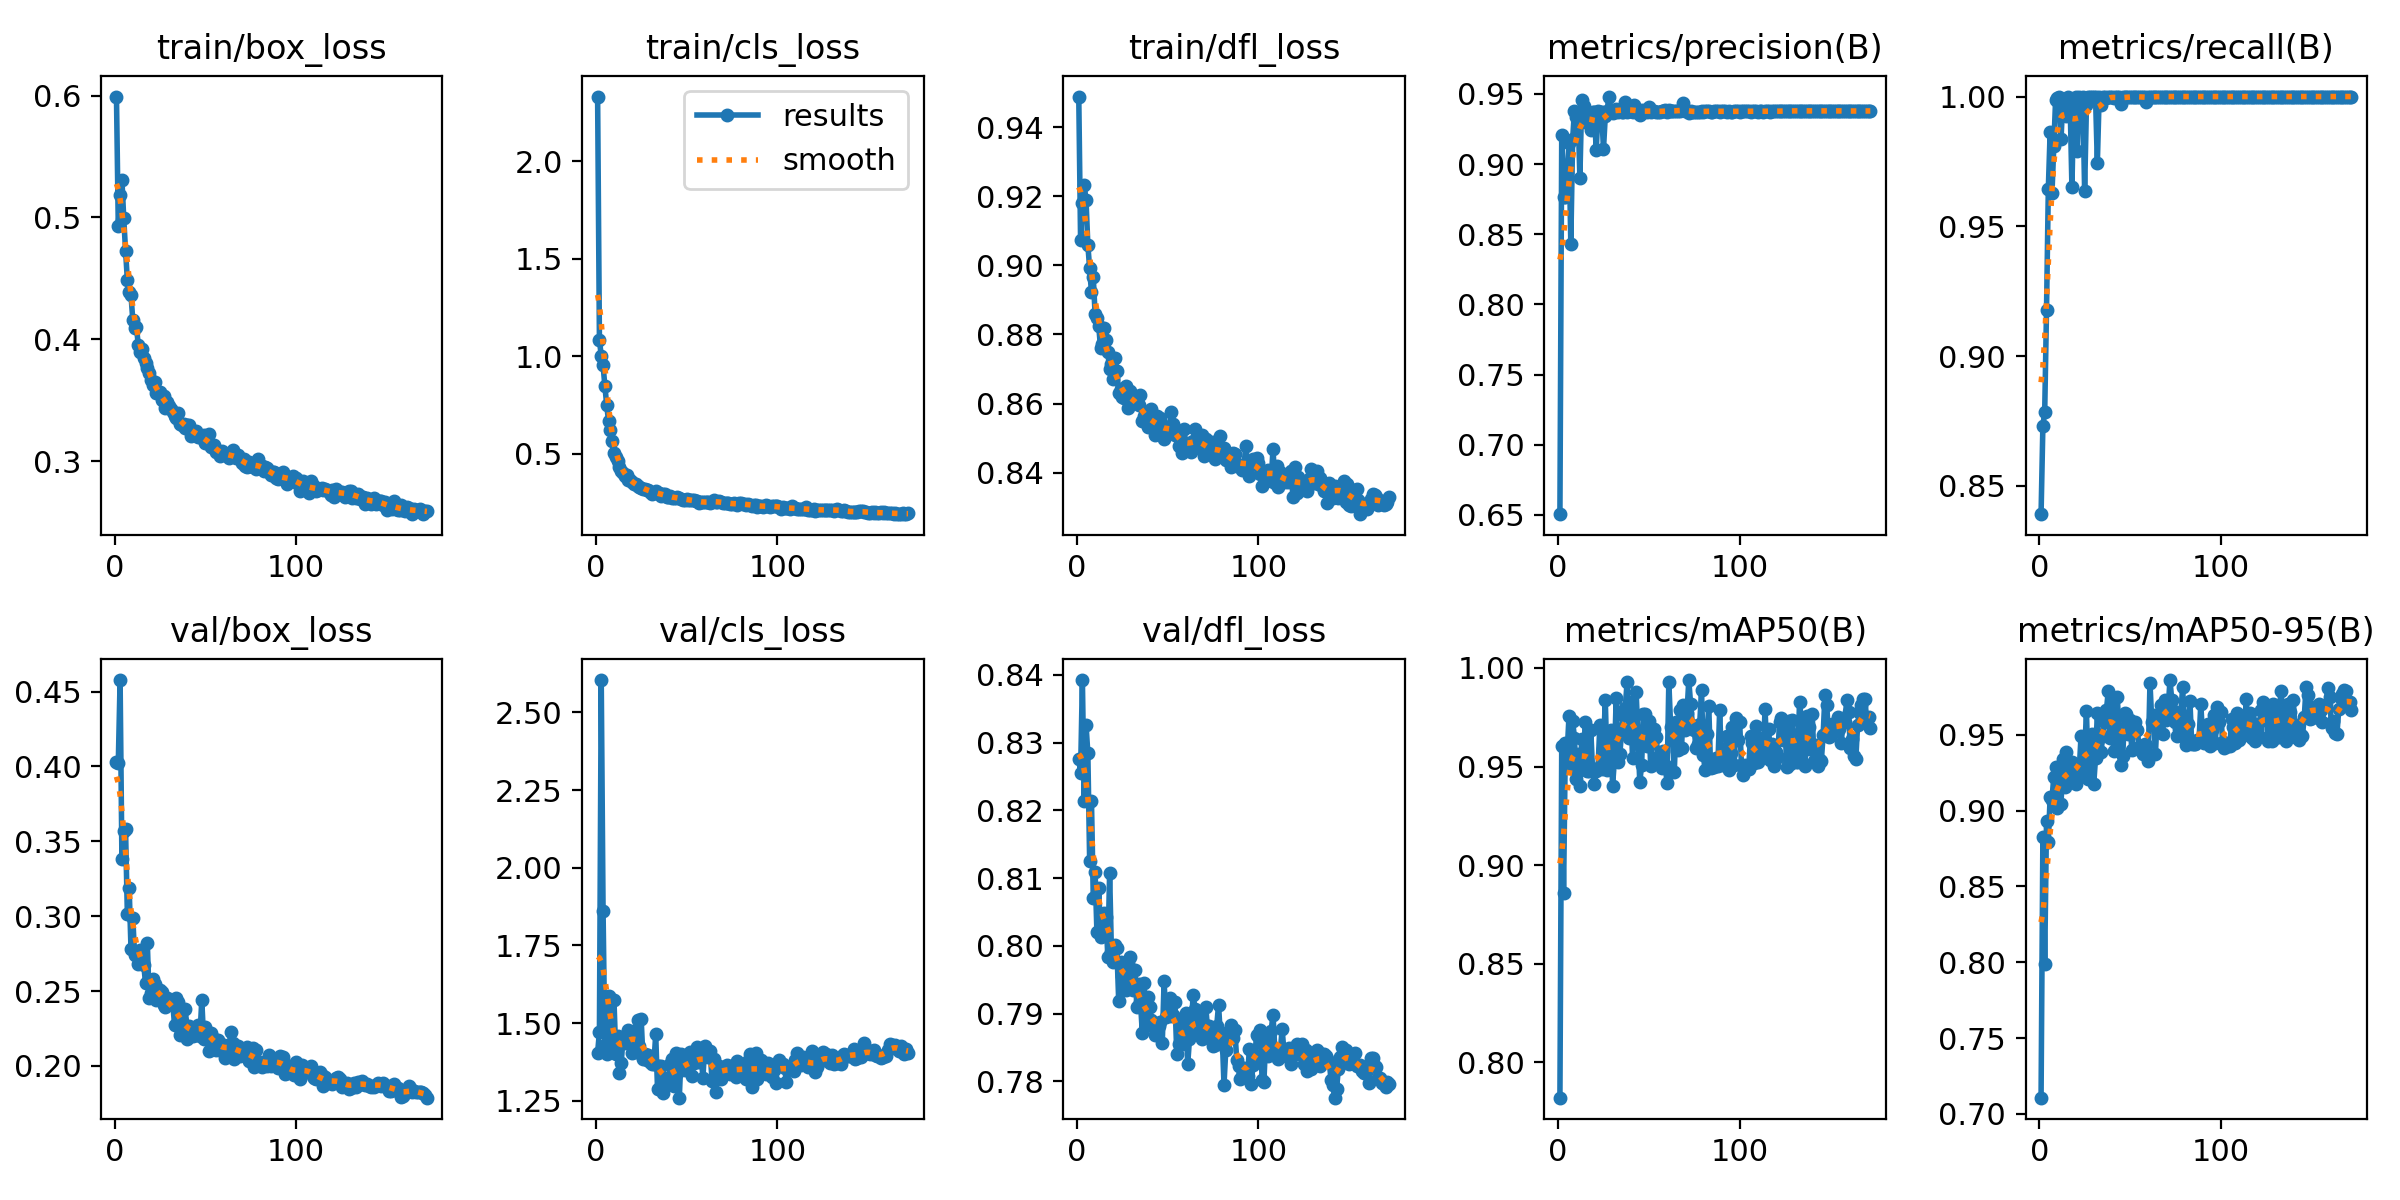

The data file committed next to this chart (first rows):
epoch, time, train/box_loss, train/cls_loss, train/dfl_loss, metrics/precision(B), metrics/recall(B), metrics/mAP50(B), metrics/mAP50-95(B), val/box_loss, val/cls_loss, val/dfl_loss, lr/pg0, lr/pg1, lr/pg2
1, 112.4, 0.5993, 2.331, 0.9489, 0.6506, 0.8391, 0.7822, 0.7106, 0.4028, 1.404, 0.8276, 0.003317, 0.003317, 0.003317
2, 224.5, 0.4931, 1.084, 0.9073, 0.9206, 0.8731, 0.9604, 0.8827, 0.402, 1.472, 0.8255, 0.006634, 0.006634, 0.006634
3, 336, 0.5183, 0.9996, 0.918, 0.8766, 0.8784, 0.8861, 0.7991, 0.4577, 2.604, 0.8392, 0.009934, 0.009934, 0.009934
4, 447.8, 0.5311, 0.9531, 0.9232, 0.8767, 0.9177, 0.9619, 0.8929, 0.3383, 1.861, 0.8214, 0.009926, 0.009926, 0.009926
5, 560.2, 0.4996, 0.8469, 0.919, 0.8944, 0.9644, 0.9572, 0.8795, 0.3572, 1.428, 0.8326, 0.009901, 0.009901, 0.009901
6, 671.9, 0.4728, 0.7499, 0.906, 0.9151, 0.9864, 0.9756, 0.9091, 0.3579, 1.399, 0.8285, 0.009876, 0.009876, 0.009876
7, 783.6, 0.4486, 0.6685, 0.8992, 0.8432, 0.9627, 0.9494, 0.9073, 0.3016, 1.589, 0.8125, 0.009851, 0.009851, 0.009851
8, 895.7, 0.4389, 0.6187, 0.8922, 0.9176, 0.9809, 0.9732, 0.9224, 0.3187, 1.464, 0.8213, 0.009827, 0.009827, 0.009827
9, 1007, 0.4365, 0.5664, 0.8965, 0.9377, 0.9986, 0.9647, 0.9286, 0.2783, 1.408, 0.807, 0.009802, 0.009802, 0.009802
10, 1119, 0.4155, 0.5038, 0.8859, 0.9336, 0.9994, 0.9436, 0.9019, 0.2987, 1.576, 0.8109, 0.009777, 0.009777, 0.009777
11, 1231, 0.4094, 0.4833, 0.8849, 0.9366, 1, 0.9566, 0.9235, 0.2739, 1.402, 0.802, 0.009753, 0.009753, 0.009753
12, 1343, 0.4101, 0.4641, 0.8824, 0.8902, 0.9836, 0.9401, 0.9046, 0.275, 1.459, 0.8086, 0.009728, 0.009728, 0.009728
13, 1455, 0.3956, 0.4318, 0.8762, 0.9455, 0.9991, 0.9638, 0.934, 0.2678, 1.34, 0.8013, 0.009703, 0.009703, 0.009703
14, 1566, 0.3896, 0.4115, 0.8772, 0.9415, 0.9933, 0.9517, 0.9155, 0.2774, 1.37, 0.803, 0.009678, 0.009678, 0.009678
15, 1678, 0.3919, 0.4012, 0.8818, 0.9304, 0.9923, 0.9724, 0.9385, 0.2742, 1.454, 0.8048, 0.009654, 0.009654, 0.009654
16, 1789, 0.3848, 0.3833, 0.8784, 0.9355, 1, 0.9477, 0.9204, 0.2677, 1.437, 0.8043, 0.009629, 0.009629, 0.009629
17, 1902, 0.3805, 0.391, 0.8749, 0.9362, 0.9977, 0.9479, 0.9237, 0.2555, 1.458, 0.7984, 0.009604, 0.009604, 0.009604
18, 2013, 0.3767, 0.3646, 0.8699, 0.9245, 0.965, 0.9685, 0.9324, 0.2822, 1.478, 0.8107, 0.009579, 0.009579, 0.009579
19, 2125, 0.3723, 0.3627, 0.8715, 0.9374, 0.999, 0.9481, 0.9243, 0.2454, 1.463, 0.7991, 0.009555, 0.009555, 0.009555
20, 2237, 0.3664, 0.3542, 0.8672, 0.9369, 1, 0.9409, 0.9178, 0.2486, 1.403, 0.7976, 0.00953, 0.00953, 0.00953
21, 2348, 0.3628, 0.3453, 0.8733, 0.91, 0.9791, 0.948, 0.9236, 0.258, 1.473, 0.8002, 0.009505, 0.009505, 0.009505
22, 2460, 0.3647, 0.3427, 0.8694, 0.9378, 1, 0.9491, 0.9261, 0.2546, 1.406, 0.7996, 0.00948, 0.00948, 0.00948
23, 2572, 0.3555, 0.3334, 0.863, 0.9372, 0.9986, 0.9711, 0.949, 0.2439, 1.51, 0.7919, 0.009456, 0.009456, 0.009456
24, 2684, 0.3567, 0.3298, 0.8641, 0.9371, 1, 0.9488, 0.9227, 0.2487, 1.428, 0.7976, 0.009431, 0.009431, 0.009431
25, 2795, 0.357, 0.3252, 0.8618, 0.9108, 0.9637, 0.9589, 0.9368, 0.251, 1.513, 0.7956, 0.009406, 0.009406, 0.009406
26, 2908, 0.3505, 0.3207, 0.8617, 0.9344, 0.9966, 0.984, 0.9659, 0.2491, 1.384, 0.7944, 0.009381, 0.009381, 0.009381
27, 3019, 0.3531, 0.3198, 0.865, 0.9381, 1, 0.9481, 0.9208, 0.2405, 1.4, 0.7935, 0.009357, 0.009357, 0.009357
28, 3130, 0.3437, 0.3154, 0.8586, 0.9482, 1, 0.9582, 0.9369, 0.2392, 1.381, 0.7975, 0.009332, 0.009332, 0.009332
29, 3242, 0.3484, 0.313, 0.8636, 0.9382, 1, 0.9686, 0.9506, 0.2456, 1.396, 0.7984, 0.009307, 0.009307, 0.009307
30, 3353, 0.3452, 0.3058, 0.8621, 0.9364, 1, 0.9403, 0.9174, 0.245, 1.376, 0.7964, 0.009282, 0.009282, 0.009282
31, 3465, 0.3424, 0.2951, 0.8609, 0.9375, 1, 0.9528, 0.9346, 0.2421, 1.367, 0.7935, 0.009258, 0.009258, 0.009258
32, 3577, 0.3405, 0.2972, 0.8604, 0.9391, 0.9743, 0.9848, 0.9644, 0.2418, 1.37, 0.7965, 0.009233, 0.009233, 0.009233
33, 3688, 0.3372, 0.3079, 0.8606, 0.9375, 1, 0.9523, 0.9394, 0.2273, 1.464, 0.7909, 0.009208, 0.009208, 0.009208
34, 3799, 0.3357, 0.2986, 0.8595, 0.9382, 0.9968, 0.9561, 0.9386, 0.2456, 1.289, 0.7943, 0.009183, 0.009183, 0.009183
35, 3911, 0.3396, 0.2967, 0.8624, 0.9375, 1, 0.9685, 0.9493, 0.2424, 1.362, 0.7917, 0.009158, 0.009158, 0.009158
36, 4023, 0.33, 0.2843, 0.8549, 0.9375, 1, 0.976, 0.9584, 0.2205, 1.363, 0.7872, 0.009134, 0.009134, 0.009134
37, 4134, 0.33, 0.2951, 0.8564, 0.944, 0.9995, 0.9798, 0.9662, 0.2302, 1.276, 0.7944, 0.009109, 0.009109, 0.009109
38, 4246, 0.33, 0.2915, 0.8566, 0.9372, 1, 0.9929, 0.9787, 0.2215, 1.322, 0.7882, 0.009084, 0.009084, 0.009084
39, 4358, 0.3274, 0.2769, 0.8533, 0.938, 1, 0.9645, 0.9479, 0.238, 1.31, 0.7925, 0.009059, 0.009059, 0.009059
40, 4469, 0.3299, 0.2785, 0.8563, 0.9377, 1, 0.9828, 0.972, 0.2182, 1.31, 0.7909, 0.009035, 0.009035, 0.009035
41, 4581, 0.3298, 0.2825, 0.8585, 0.9373, 0.9995, 0.9541, 0.9394, 0.2269, 1.368, 0.789, 0.00901, 0.00901, 0.00901
42, 4693, 0.3209, 0.2747, 0.8534, 0.9423, 1, 0.9754, 0.9608, 0.2214, 1.383, 0.7883, 0.008985, 0.008985, 0.008985
43, 4804, 0.3235, 0.273, 0.8509, 0.9385, 1, 0.9876, 0.9751, 0.2203, 1.296, 0.7868, 0.00896, 0.00896, 0.00896
44, 4917, 0.3242, 0.2731, 0.8564, 0.9375, 1, 0.9649, 0.9506, 0.2207, 1.404, 0.7877, 0.008936, 0.008936, 0.008936
45, 5028, 0.3249, 0.2774, 0.8543, 0.9353, 0.997, 0.9421, 0.9302, 0.2249, 1.34, 0.7882, 0.008911, 0.008911, 0.008911
46, 5140, 0.3194, 0.2738, 0.8558, 0.9383, 1, 0.9507, 0.9359, 0.2273, 1.26, 0.7888, 0.008886, 0.008886, 0.008886
47, 5252, 0.3205, 0.2686, 0.8519, 0.9369, 1, 0.9766, 0.9643, 0.2202, 1.401, 0.7856, 0.008861, 0.008861, 0.008861
48, 5365, 0.3189, 0.2632, 0.8498, 0.9376, 0.9998, 0.9767, 0.9636, 0.244, 1.392, 0.7948, 0.008837, 0.008837, 0.008837
49, 5477, 0.3216, 0.2636, 0.8511, 0.9374, 1, 0.9604, 0.9508, 0.2182, 1.349, 0.7895, 0.008812, 0.008812, 0.008812
50, 5589, 0.3149, 0.2689, 0.852, 0.9407, 1, 0.9733, 0.9597, 0.2259, 1.372, 0.792, 0.008787, 0.008787, 0.008787
51, 5701, 0.317, 0.264, 0.8534, 0.9374, 1, 0.9502, 0.9399, 0.2228, 1.364, 0.7924, 0.008762, 0.008762, 0.008762
52, 5814, 0.3219, 0.2629, 0.8576, 0.9376, 1, 0.9649, 0.9579, 0.2101, 1.408, 0.7897, 0.008738, 0.008738, 0.008738
53, 5926, 0.3113, 0.2635, 0.8541, 0.9376, 1, 0.9693, 0.9584, 0.2222, 1.331, 0.7897, 0.008713, 0.008713, 0.008713
54, 6038, 0.3113, 0.2599, 0.8509, 0.9372, 1, 0.9652, 0.9534, 0.2187, 1.371, 0.7917, 0.008688, 0.008688, 0.008688
55, 6150, 0.3129, 0.2554, 0.8515, 0.937, 1, 0.9549, 0.9419, 0.217, 1.377, 0.7841, 0.008663, 0.008663, 0.008663
56, 6261, 0.3074, 0.2564, 0.8478, 0.9372, 1, 0.9549, 0.9428, 0.2107, 1.423, 0.7856, 0.008639, 0.008639, 0.008639
57, 6374, 0.3075, 0.2492, 0.8477, 0.9376, 1, 0.9495, 0.9376, 0.2177, 1.373, 0.7892, 0.008614, 0.008614, 0.008614
58, 6485, 0.3044, 0.2501, 0.8456, 0.9378, 1, 0.9577, 0.9439, 0.2126, 1.401, 0.7855, 0.008589, 0.008589, 0.008589
59, 6597, 0.3081, 0.2515, 0.8525, 0.9389, 0.998, 0.9508, 0.9434, 0.21, 1.323, 0.7859, 0.008564, 0.008564, 0.008564
60, 6709, 0.3069, 0.2508, 0.848, 0.9374, 1, 0.9418, 0.933, 0.2138, 1.427, 0.7901, 0.00854, 0.00854, 0.00854
... 112 more rows
